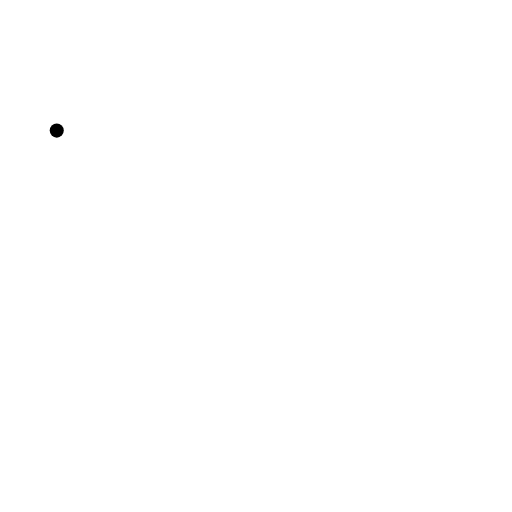
t = 0.00 s
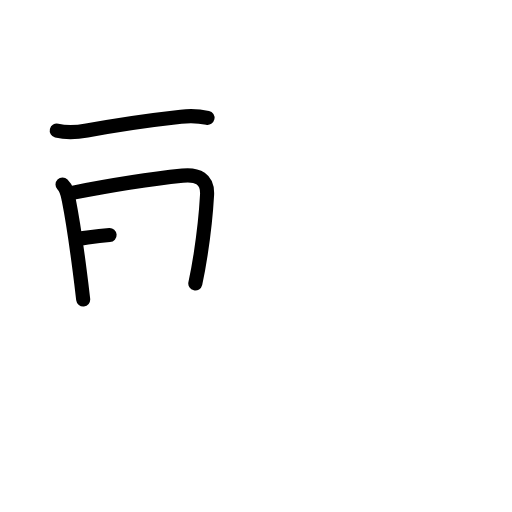
t = 3.25 s
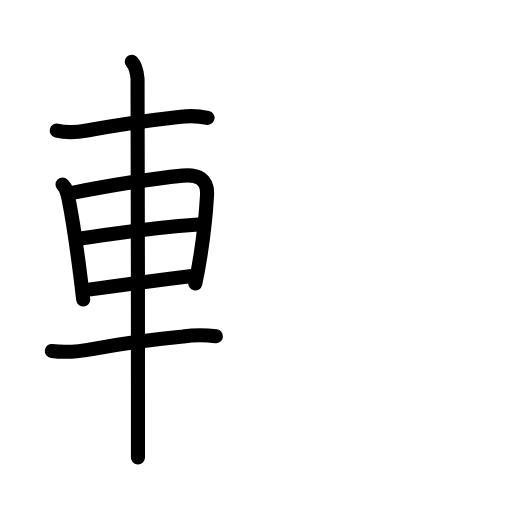
t = 6.42 s
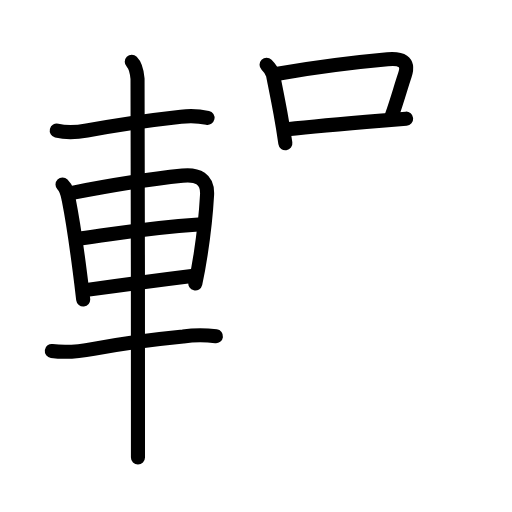
t = 9.63 s
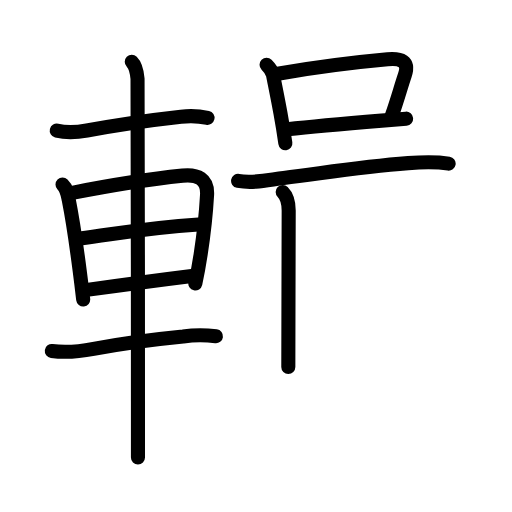
t = 11.88 s
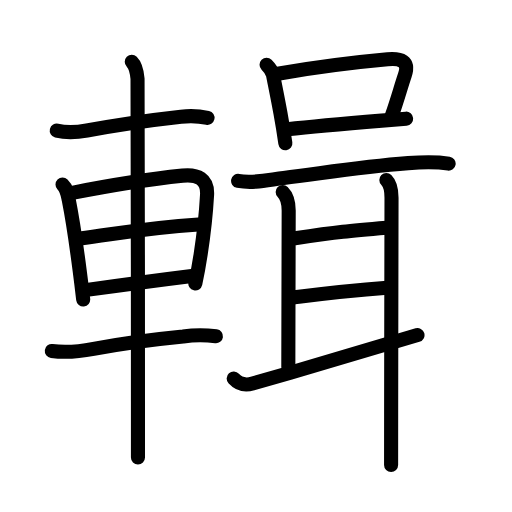
t = 16.00 s

The animated SVG that drew these frames (rendered in a browser with its animation timeline set to each time). Animation: 53 SMIL elements (animate=53); one cycle of 16.00 s.

<?xml version="1.0" encoding="UTF-8"?>
<!--
AniKanjiVG is licensed by CC-BY-SA Paul C. Sommerhoff (https://bitbucket.org/sommerhoff/anikanjivg).
AniKanjiVG uses KanjiVG which is licensed by CC-BY-SA Ulrich Apel (http://kanjivg.tagaini.net).
See also http://creativecommons.org/licenses/by-sa/3.0/
-->
<svg xmlns:kvg='http://kanjivg.tagaini.net' xmlns='http://www.w3.org/2000/svg' width='109' height='109' viewBox='0 0 109 109' style='fill:none;stroke:#000000;stroke-width:3;stroke-linecap:round;stroke-linejoin:round;' id="kvg:kanji_08f2f"><g id="kvg:08f2f" kvg:element="輯"><g id="kvg:08f2f-g1" kvg:element="車" kvg:position="left" kvg:radical="general"><path id="kvg:08f2f-s1" kvg:type="㇐" d="M12.08,27.8c2.13,0.53,4.24,0.39,6.43-0.02c5.81-1.08,12.99-2.16,20.02-2.94c1.9-0.21,3.78-0.16,5.65,0.25"><animate attributeName="d" begin="0.0s" dur="0.3333333333333333s" from="M12.08,27.8C12.08,27.8,12.08,27.8,12.08,27.8" to="M12.08,27.8c2.13,0.53,4.24,0.39,6.43-0.02" />
<animate attributeName="d" begin="0.3333333333333333s" dur="0.3333333333333333s" from="M12.08,27.8c2.13,0.53,4.24,0.39,6.43-0.02c0,0,0,0,0,0,0" to="M12.08,27.8c2.13,0.53,4.24,0.39,6.43-0.02c5.81-1.08,12.99-2.16,20.02-2.94" />
<animate attributeName="d" begin="0.6666666666666666s" dur="0.3333333333333333s" from="M12.08,27.8c2.13,0.53,4.24,0.39,6.43-0.02c5.81-1.08,12.99-2.16,20.02-2.94c0,0,0,0,0,0,0" to="M12.08,27.8c2.13,0.53,4.24,0.39,6.43-0.02c5.81-1.08,12.99-2.16,20.02-2.94c1.9-0.21,3.78-0.16,5.65,0.25" />
</path>
<path id="kvg:08f2f-s2" kvg:type="㇑" d="M13.31,39.27c0.96,0.96,1.06,1.98,1.34,3.35c0.68,3.43,1.57,9.27,2.31,14.98c0.28,2.12,0.53,4.21,0.75,6.16"><animate attributeName="d" begin="1.0s" dur="0.3333333333333333s" from="M13.31,39.27C13.31,39.27,13.31,39.27,13.31,39.27" to="M13.31,39.27c0.96,0.96,1.06,1.98,1.34,3.35" />
<animate attributeName="d" begin="1.3333333333333333s" dur="0.3333333333333333s" from="M13.31,39.27c0.96,0.96,1.06,1.98,1.34,3.35c0,0,0,0,0,0,0" to="M13.31,39.27c0.96,0.96,1.06,1.98,1.34,3.35c0.68,3.43,1.57,9.27,2.31,14.98" />
<animate attributeName="d" begin="1.6666666666666665s" dur="0.3333333333333333s" from="M13.31,39.27c0.96,0.96,1.06,1.98,1.34,3.35c0.68,3.43,1.57,9.27,2.31,14.98c0,0,0,0,0,0,0" to="M13.31,39.27c0.96,0.96,1.06,1.98,1.34,3.35c0.68,3.43,1.57,9.27,2.31,14.98c0.28,2.12,0.53,4.21,0.75,6.16" />
<animate attributeName="d" begin="0s" dur="1.0s" from="M-100,-100" to="M-100,-100" />
</path>
<path id="kvg:08f2f-s3" kvg:type="㇕a" d="M15.1,41.1c8.73-1.71,18.81-3.2,23.76-3.71c3.19-0.33,5.41,0.66,5.22,4.12c-0.18,3.26-0.63,7.9-1.36,12.61c-0.32,2.1-0.7,4.21-1.14,6.23"><animate attributeName="d" begin="2.0s" dur="0.25s" from="M15.1,41.1C15.1,41.1,15.1,41.1,15.1,41.1" to="M15.1,41.1c8.73-1.71,18.81-3.2,23.76-3.71" />
<animate attributeName="d" begin="2.25s" dur="0.25s" from="M15.1,41.1c8.73-1.71,18.81-3.2,23.76-3.71c0,0,0,0,0,0,0" to="M15.1,41.1c8.73-1.71,18.81-3.2,23.76-3.71c3.19-0.33,5.41,0.66,5.22,4.12" />
<animate attributeName="d" begin="2.5s" dur="0.25s" from="M15.1,41.1c8.73-1.71,18.81-3.2,23.76-3.71c3.19-0.33,5.41,0.66,5.22,4.12c0,0,0,0,0,0,0" to="M15.1,41.1c8.73-1.71,18.81-3.2,23.76-3.71c3.19-0.33,5.41,0.66,5.22,4.12c-0.18,3.26-0.63,7.9-1.36,12.61" />
<animate attributeName="d" begin="2.75s" dur="0.25s" from="M15.1,41.1c8.73-1.71,18.81-3.2,23.76-3.71c3.19-0.33,5.41,0.66,5.22,4.12c-0.18,3.26-0.63,7.9-1.36,12.61c0,0,0,0,0,0,0" to="M15.1,41.1c8.73-1.71,18.81-3.2,23.76-3.71c3.19-0.33,5.41,0.66,5.22,4.12c-0.18,3.26-0.63,7.9-1.36,12.61c-0.32,2.1-0.7,4.21-1.14,6.23" />
<animate attributeName="d" begin="0s" dur="2.0s" from="M-100,-100" to="M-100,-100" />
</path>
<path id="kvg:08f2f-s4" kvg:type="㇐a" d="M17.02,50.78C25,49.75,31,48.5,42.27,47.78"><animate attributeName="d" begin="3.0s" dur="1.0s" from="M17.02,50.78C17.02,50.78,17.02,50.78,17.02,50.78" to="M17.02,50.78C25,49.75,31,48.5,42.27,47.78" />
<animate attributeName="d" begin="0s" dur="3.0s" from="M-100,-100" to="M-100,-100" />
</path>
<path id="kvg:08f2f-s5" kvg:type="㇐a" d="M18.5,61.71c6.2-0.87,13.28-1.85,22.33-2.97"><animate attributeName="d" begin="4.0s" dur="1.0s" from="M18.5,61.71C18.5,61.71,18.5,61.71,18.5,61.71" to="M18.5,61.71c6.2-0.87,13.28-1.85,22.33-2.97" />
<animate attributeName="d" begin="0s" dur="4.0s" from="M-100,-100" to="M-100,-100" />
</path>
<path id="kvg:08f2f-s6" kvg:type="㇐" d="M11.03,74.71c2.98,0.41,5.91,0.12,8.89-0.45c6.58-1.26,13.65-2.11,19.07-2.64c2.33-0.33,4.65-0.34,6.98-0.04"><animate attributeName="d" begin="5.0s" dur="0.3333333333333333s" from="M11.03,74.71C11.03,74.71,11.03,74.71,11.03,74.71" to="M11.03,74.71c2.98,0.41,5.91,0.12,8.89-0.45" />
<animate attributeName="d" begin="5.333333333333333s" dur="0.3333333333333333s" from="M11.03,74.71c2.98,0.41,5.91,0.12,8.89-0.45c0,0,0,0,0,0,0" to="M11.03,74.71c2.98,0.41,5.91,0.12,8.89-0.45c6.58-1.26,13.65-2.11,19.07-2.64" />
<animate attributeName="d" begin="5.666666666666667s" dur="0.3333333333333333s" from="M11.03,74.71c2.98,0.41,5.91,0.12,8.89-0.45c6.58-1.26,13.65-2.11,19.07-2.64c0,0,0,0,0,0,0" to="M11.03,74.71c2.98,0.41,5.91,0.12,8.89-0.45c6.58-1.26,13.65-2.11,19.07-2.64c2.33-0.33,4.65-0.34,6.98-0.04" />
<animate attributeName="d" begin="0s" dur="5.0s" from="M-100,-100" to="M-100,-100" />
</path>
<path id="kvg:08f2f-s7" kvg:type="㇑" d="M28.05,13.13c0.84,0.84,1.14,2.51,1.23,3.65c0.07,0.9,0.08,46.11,0.09,68.72c0,5.87,0,10.22,0,11.88"><animate attributeName="d" begin="6.0s" dur="0.3333333333333333s" from="M28.05,13.13C28.05,13.13,28.05,13.13,28.05,13.13" to="M28.05,13.13c0.84,0.84,1.14,2.51,1.23,3.65" />
<animate attributeName="d" begin="6.333333333333333s" dur="0.3333333333333333s" from="M28.05,13.13c0.84,0.84,1.14,2.51,1.23,3.65c0,0,0,0,0,0,0" to="M28.05,13.13c0.84,0.84,1.14,2.51,1.23,3.65c0.07,0.9,0.08,46.11,0.09,68.72" />
<animate attributeName="d" begin="6.666666666666667s" dur="0.3333333333333333s" from="M28.05,13.13c0.84,0.84,1.14,2.51,1.23,3.65c0.07,0.9,0.08,46.11,0.09,68.72c0,0,0,0,0,0,0" to="M28.05,13.13c0.84,0.84,1.14,2.51,1.23,3.65c0.07,0.9,0.08,46.11,0.09,68.72c0,5.87,0,10.22,0,11.88" />
<animate attributeName="d" begin="0s" dur="6.0s" from="M-100,-100" to="M-100,-100" />
</path>
</g>
<g id="kvg:08f2f-g2" kvg:position="right"><g id="kvg:08f2f-g3" kvg:element="口" kvg:position="top"><path id="kvg:08f2f-s8" kvg:type="㇑" d="M56.75,13.78c0.73,0.73,1.17,1.38,1.36,2.11c0.68,3.42,1.18,5.87,1.6,8.22c0.37,2.02,0.69,3.96,1.04,6.39"><animate attributeName="d" begin="7.0s" dur="0.3333333333333333s" from="M56.75,13.78C56.75,13.78,56.75,13.78,56.75,13.78" to="M56.75,13.78c0.73,0.73,1.17,1.38,1.36,2.11" />
<animate attributeName="d" begin="7.333333333333333s" dur="0.3333333333333333s" from="M56.75,13.78c0.73,0.73,1.17,1.38,1.36,2.11c0,0,0,0,0,0,0" to="M56.75,13.78c0.73,0.73,1.17,1.38,1.36,2.11c0.68,3.42,1.18,5.87,1.6,8.22" />
<animate attributeName="d" begin="7.666666666666667s" dur="0.3333333333333333s" from="M56.75,13.78c0.73,0.73,1.17,1.38,1.36,2.11c0.68,3.42,1.18,5.87,1.6,8.22c0,0,0,0,0,0,0" to="M56.75,13.78c0.73,0.73,1.17,1.38,1.36,2.11c0.68,3.42,1.18,5.87,1.6,8.22c0.37,2.02,0.69,3.96,1.04,6.39" />
<animate attributeName="d" begin="0s" dur="7.0s" from="M-100,-100" to="M-100,-100" />
</path>
<path id="kvg:08f2f-s9" kvg:type="㇕b" d="M59.13,15.69c7.76-1.32,17.8-2.56,23.38-3.06c2.82-0.25,4.69,0.37,3.67,3.4c-0.92,2.73-1.48,4.93-2.76,8.58"><animate attributeName="d" begin="8.0s" dur="0.3333333333333333s" from="M59.13,15.69C59.13,15.69,59.13,15.69,59.13,15.69" to="M59.13,15.69c7.76-1.32,17.8-2.56,23.38-3.06" />
<animate attributeName="d" begin="8.333333333333334s" dur="0.3333333333333333s" from="M59.13,15.69c7.76-1.32,17.8-2.56,23.38-3.06c0,0,0,0,0,0,0" to="M59.13,15.69c7.76-1.32,17.8-2.56,23.38-3.06c2.82-0.25,4.69,0.37,3.67,3.4" />
<animate attributeName="d" begin="8.666666666666666s" dur="0.3333333333333333s" from="M59.13,15.69c7.76-1.32,17.8-2.56,23.38-3.06c2.82-0.25,4.69,0.37,3.67,3.4c0,0,0,0,0,0,0" to="M59.13,15.69c7.76-1.32,17.8-2.56,23.38-3.06c2.82-0.25,4.69,0.37,3.67,3.4c-0.92,2.73-1.48,4.93-2.76,8.58" />
<animate attributeName="d" begin="0s" dur="8.0s" from="M-100,-100" to="M-100,-100" />
</path>
<path id="kvg:08f2f-s10" kvg:type="㇐b" d="M61.2,27.54c5.39-0.62,13.12-1.29,20.05-1.86c1.81-0.15,3.56-0.29,5.21-0.42"><animate attributeName="d" begin="9.0s" dur="0.5s" from="M61.2,27.54C61.2,27.54,61.2,27.54,61.2,27.54" to="M61.2,27.54c5.39-0.62,13.12-1.29,20.05-1.86" />
<animate attributeName="d" begin="9.5s" dur="0.5s" from="M61.2,27.54c5.39-0.62,13.12-1.29,20.05-1.86c0,0,0,0,0,0,0" to="M61.2,27.54c5.39-0.62,13.12-1.29,20.05-1.86c1.81-0.15,3.56-0.29,5.21-0.42" />
<animate attributeName="d" begin="0s" dur="9.0s" from="M-100,-100" to="M-100,-100" />
</path>
</g>
<g id="kvg:08f2f-g4" kvg:element="耳" kvg:position="bottom"><path id="kvg:08f2f-s11" kvg:type="㇐" d="M50.69,38.51c3.27,0.61,6.37-0.2,9.71-0.62c9.1-1.14,16.48-2.39,26.49-3.16c2.81-0.22,5.84-0.33,8.62,0.1"><animate attributeName="d" begin="10.0s" dur="0.3333333333333333s" from="M50.69,38.51C50.69,38.51,50.69,38.51,50.69,38.51" to="M50.69,38.51c3.27,0.61,6.37-0.2,9.71-0.62" />
<animate attributeName="d" begin="10.333333333333334s" dur="0.3333333333333333s" from="M50.69,38.51c3.27,0.61,6.37-0.2,9.71-0.62c0,0,0,0,0,0,0" to="M50.69,38.51c3.27,0.61,6.37-0.2,9.71-0.62c9.1-1.14,16.48-2.39,26.49-3.16" />
<animate attributeName="d" begin="10.666666666666666s" dur="0.3333333333333333s" from="M50.69,38.51c3.27,0.61,6.37-0.2,9.71-0.62c9.1-1.14,16.48-2.39,26.49-3.16c0,0,0,0,0,0,0" to="M50.69,38.51c3.27,0.61,6.37-0.2,9.71-0.62c9.1-1.14,16.48-2.39,26.49-3.16c2.81-0.22,5.84-0.33,8.62,0.1" />
<animate attributeName="d" begin="0s" dur="10.0s" from="M-100,-100" to="M-100,-100" />
</path>
<path id="kvg:08f2f-s12" kvg:type="㇑a" d="M60.18,40.87c1.1,1.1,1.28,2.63,1.28,3.95c0,1.1-0.08,29.34-0.08,33.3"><animate attributeName="d" begin="11.0s" dur="0.5s" from="M60.18,40.87C60.18,40.87,60.18,40.87,60.18,40.87" to="M60.18,40.87c1.1,1.1,1.28,2.63,1.28,3.95" />
<animate attributeName="d" begin="11.5s" dur="0.5s" from="M60.18,40.87c1.1,1.1,1.28,2.63,1.28,3.95c0,0,0,0,0,0,0" to="M60.18,40.87c1.1,1.1,1.28,2.63,1.28,3.95c0,1.1-0.08,29.34-0.08,33.3" />
<animate attributeName="d" begin="0s" dur="11.0s" from="M-100,-100" to="M-100,-100" />
</path>
<path id="kvg:08f2f-s13" kvg:type="㇐a" d="M62.8,50.72c9.2-1.38,11.45-1.58,19.58-2.25"><animate attributeName="d" begin="12.0s" dur="1.0s" from="M62.8,50.72C62.8,50.72,62.8,50.72,62.8,50.72" to="M62.8,50.72c9.2-1.38,11.45-1.58,19.58-2.25" />
<animate attributeName="d" begin="0s" dur="12.0s" from="M-100,-100" to="M-100,-100" />
</path>
<path id="kvg:08f2f-s14" kvg:type="㇐a" d="M62.74,63.3c7.51-0.95,10.51-1.35,19.67-2.03"><animate attributeName="d" begin="13.0s" dur="1.0s" from="M62.74,63.3C62.74,63.3,62.74,63.3,62.74,63.3" to="M62.74,63.3c7.51-0.95,10.51-1.35,19.67-2.03" />
<animate attributeName="d" begin="0s" dur="13.0s" from="M-100,-100" to="M-100,-100" />
</path>
<path id="kvg:08f2f-s15" kvg:type="㇀" d="M49.75,80.59c1.17,1.29,2.61,1.47,4.01,1.07c11.49-3.29,22.37-6.54,35.12-10.32"><animate attributeName="d" begin="14.0s" dur="0.5s" from="M49.75,80.59C49.75,80.59,49.75,80.59,49.75,80.59" to="M49.75,80.59c1.17,1.29,2.61,1.47,4.01,1.07" />
<animate attributeName="d" begin="14.5s" dur="0.5s" from="M49.75,80.59c1.17,1.29,2.61,1.47,4.01,1.07c0,0,0,0,0,0,0" to="M49.75,80.59c1.17,1.29,2.61,1.47,4.01,1.07c11.49-3.29,22.37-6.54,35.12-10.32" />
<animate attributeName="d" begin="0s" dur="14.0s" from="M-100,-100" to="M-100,-100" />
</path>
<path id="kvg:08f2f-s16" kvg:type="㇑" d="M82.25,38.33c1,0.99,1.1,2.66,1.1,3.76c0,0.85-0.06,29.14-0.08,46.03c-0.01,4.9-0.01,8.84-0.01,10.88"><animate attributeName="d" begin="15.0s" dur="0.3333333333333333s" from="M82.25,38.33C82.25,38.33,82.25,38.33,82.25,38.33" to="M82.25,38.33c1,0.99,1.1,2.66,1.1,3.76" />
<animate attributeName="d" begin="15.333333333333334s" dur="0.3333333333333333s" from="M82.25,38.33c1,0.99,1.1,2.66,1.1,3.76c0,0,0,0,0,0,0" to="M82.25,38.33c1,0.99,1.1,2.66,1.1,3.76c0,0.85-0.06,29.14-0.08,46.03" />
<animate attributeName="d" begin="15.666666666666666s" dur="0.3333333333333333s" from="M82.25,38.33c1,0.99,1.1,2.66,1.1,3.76c0,0.85-0.06,29.14-0.08,46.03c0,0,0,0,0,0,0" to="M82.25,38.33c1,0.99,1.1,2.66,1.1,3.76c0,0.85-0.06,29.14-0.08,46.03c-0.01,4.9-0.01,8.84-0.01,10.88" />
<animate attributeName="d" begin="0s" dur="15.0s" from="M-100,-100" to="M-100,-100" />
</path>
</g>
</g>
</g>
</svg>
